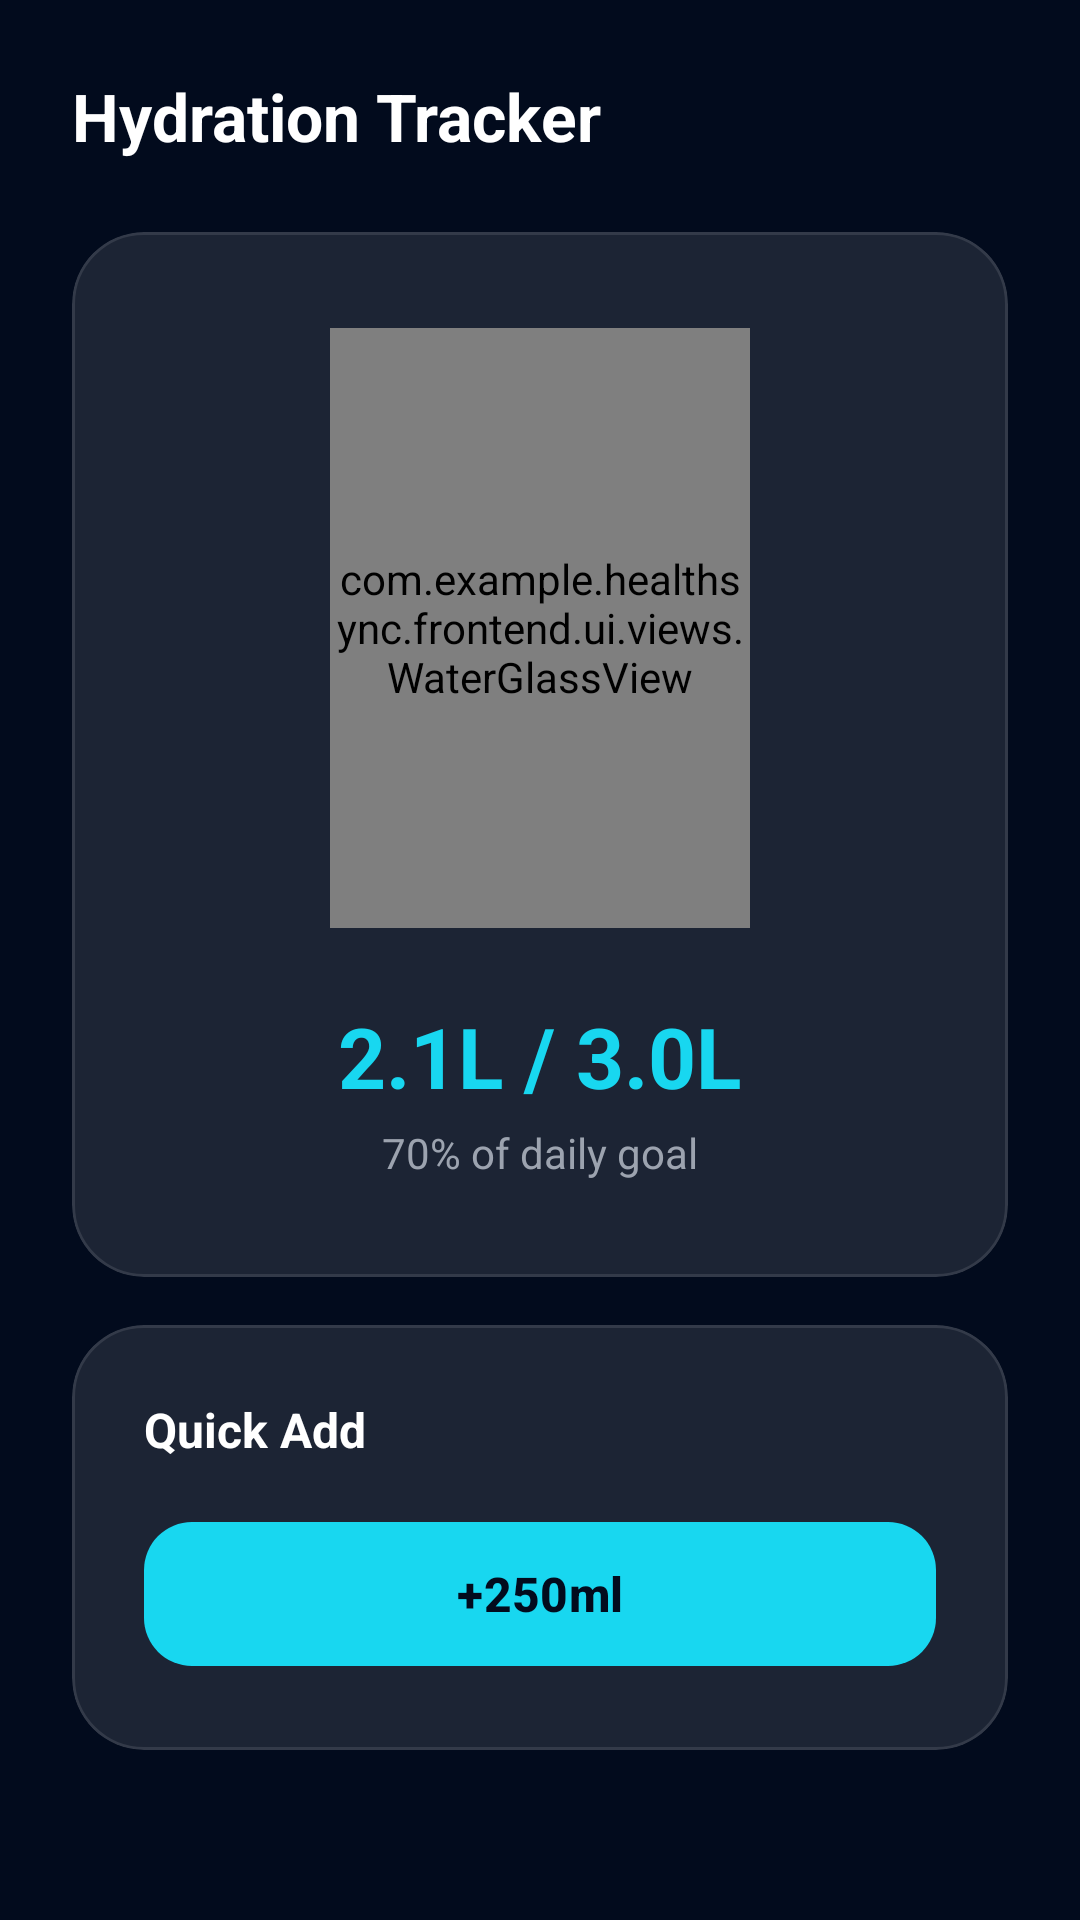

Produce the Android XML layout that renders to this screen, including the resource entries it uses.
<!-- AndroidManifest.xml: application theme Theme.HealthSync -->
<!-- res/layout/fragment_water.xml -->
<?xml version="1.0" encoding="utf-8"?>
<androidx.core.widget.NestedScrollView xmlns:android="http://schemas.android.com/apk/res/android"
    xmlns:app="http://schemas.android.com/apk/res-auto"
    android:layout_width="match_parent"
    android:layout_height="match_parent"
    android:background="@color/bg_deep_navy">

    <LinearLayout
        android:layout_width="match_parent"
        android:layout_height="wrap_content"
        android:orientation="vertical"
        android:padding="24dp">

        <TextView
            android:layout_width="wrap_content"
            android:layout_height="wrap_content"
            android:text="@string/hydration_tracker"
            android:textColor="@color/text_primary"
            android:textSize="22sp"
            android:textStyle="bold" />

        <com.google.android.material.card.MaterialCardView
            android:layout_width="match_parent"
            android:layout_height="wrap_content"
            android:layout_marginTop="24dp"
            app:cardBackgroundColor="@color/glass_card"
            app:cardCornerRadius="24dp"
            app:strokeColor="@color/glass_border"
            app:strokeWidth="1dp">

            <LinearLayout
                android:layout_width="match_parent"
                android:layout_height="wrap_content"
                android:gravity="center"
                android:orientation="vertical"
                android:padding="32dp">

                <com.example.healthsync.frontend.ui.views.WaterGlassView
                    android:id="@+id/water_glass"
                    android:layout_width="140dp"
                    android:layout_height="200dp" />

                <TextView
                    android:id="@+id/tv_water_amount"
                    android:layout_width="wrap_content"
                    android:layout_height="wrap_content"
                    android:layout_marginTop="24dp"
                    android:text="@string/dummy_water_val"
                    android:textColor="@color/cyan_glow"
                    android:textSize="28sp"
                    android:textStyle="bold" />

                <TextView
                    android:id="@+id/tv_water_percent"
                    android:layout_width="wrap_content"
                    android:layout_height="wrap_content"
                    android:layout_marginTop="4dp"
                    android:text="@string/dummy_water_percent"
                    android:textColor="@color/text_secondary"
                    android:textSize="14sp" />

            </LinearLayout>
        </com.google.android.material.card.MaterialCardView>

        <com.google.android.material.card.MaterialCardView
            android:layout_width="match_parent"
            android:layout_height="wrap_content"
            android:layout_marginTop="16dp"
            app:cardBackgroundColor="@color/glass_card"
            app:cardCornerRadius="24dp"
            app:strokeColor="@color/glass_border"
            app:strokeWidth="1dp">

            <LinearLayout
                android:layout_width="match_parent"
                android:layout_height="wrap_content"
                android:orientation="vertical"
                android:padding="24dp">

                <TextView
                    android:layout_width="wrap_content"
                    android:layout_height="wrap_content"
                    android:text="@string/quick_add"
                    android:textColor="@color/text_primary"
                    android:textSize="16sp"
                    android:textStyle="bold" />

                <LinearLayout
                    android:layout_width="match_parent"
                    android:layout_height="wrap_content"
                    android:layout_marginTop="16dp"
                    android:orientation="horizontal">

                    <com.google.android.material.button.MaterialButton
                        android:id="@+id/btn_250ml"
                        android:layout_width="0dp"
                        android:layout_height="56dp"
                        android:layout_weight="1"
                        android:text="@string/add_250"
                        android:textAllCaps="false"
                        android:textColor="@color/bg_deep_navy"
                        android:textSize="16sp"
                        android:textStyle="bold"
                        app:backgroundTint="@color/cyan_glow"
                        app:cornerRadius="16dp" />
                </LinearLayout>
            </LinearLayout>
        </com.google.android.material.card.MaterialCardView>

    </LinearLayout>
</androidx.core.widget.NestedScrollView>
<!-- resources referenced by this layout -->
<resources>
  <color name="bg_deep_navy">#020B1D</color>
  <color name="cyan_glow">#18D7F0</color>
  <color name="glass_border">#1AFFFFFF</color>
  <color name="glass_card">#1AFFFFFF</color>
  <color name="text_primary">#FFFFFF</color>
  <color name="text_secondary">#9CA3AF</color>
  <string name="add_250">+250ml</string>
  <string name="dummy_water_percent">70% of daily goal</string>
  <string name="dummy_water_val">2.1L / 3.0L</string>
  <string name="hydration_tracker">Hydration Tracker</string>
  <string name="quick_add">Quick Add</string>
  <style name="Theme.HealthSync" parent="Theme.Material3.DayNight.NoActionBar">
          <item name="colorPrimary">@color/cyan_glow</item>
          <item name="colorSecondary">@color/blue_glow</item>
          <item name="android:windowBackground">@color/bg_deep_navy</item>
          <item name="android:statusBarColor">@color/bg_deep_navy</item>
          <item name="android:navigationBarColor">@color/bg_deep_navy</item>
          <item name="colorSurface">@color/bg_deep_navy</item>
          <item name="colorOnSurface">@color/text_primary</item>
      </style>
  <color name="blue_glow">#3B82F6</color>
</resources>
